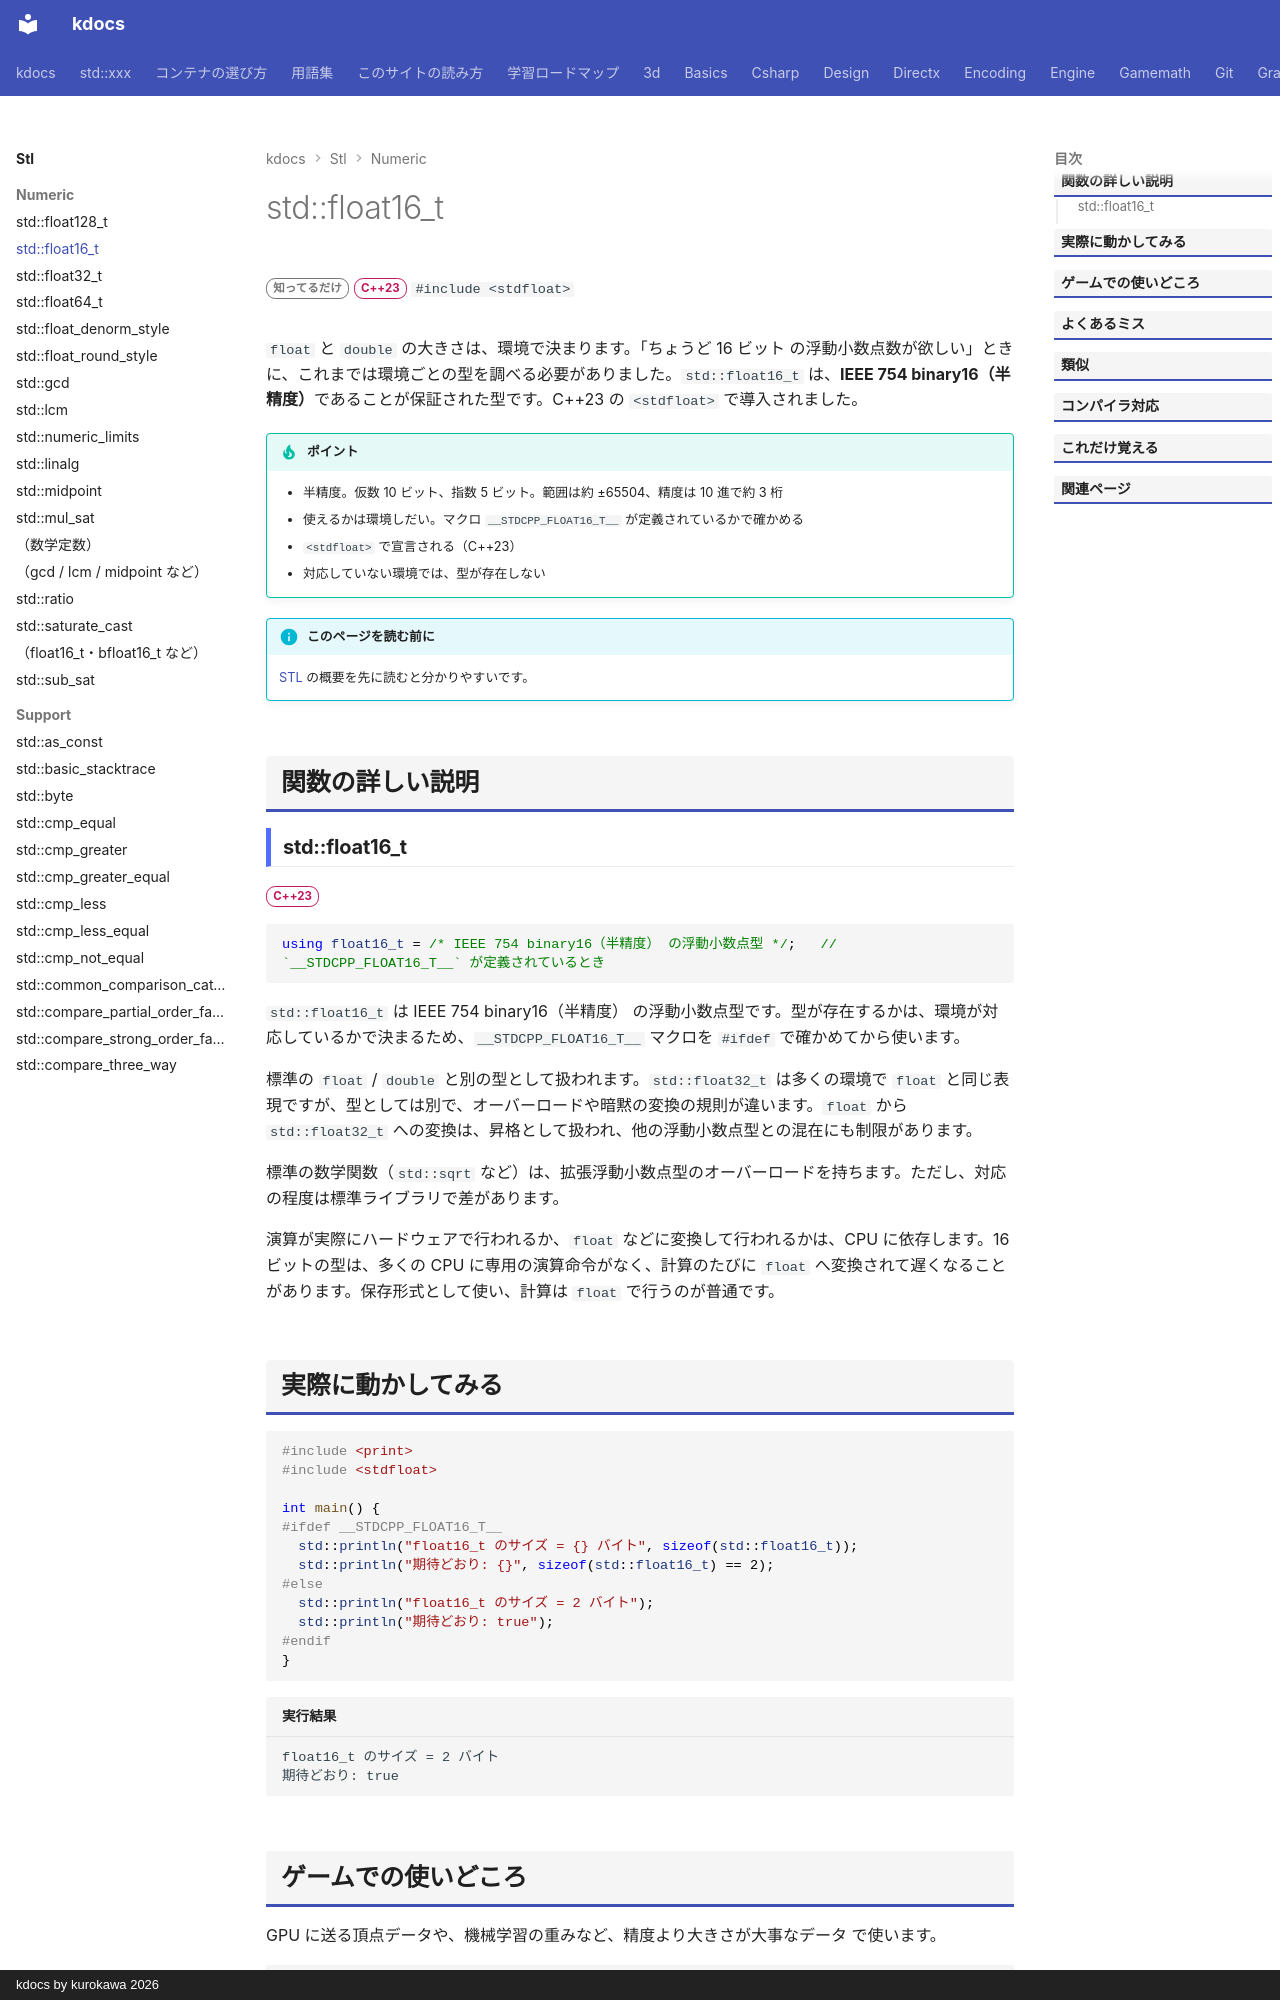

repository: qwzxdf/kdocs · page: stl/numeric/float16_t/index.html · generator: mkdocs · copyright: kdocs by kurokawa 2026

---
title: std::float16_t
summary: "16 ビットの浮動小数点型。"
order: 900
tags:
  - 数値
---

# std::float16_t

<div class="page-badges" markdown>
<span class="rank rank-rare">知ってるだけ</span>
<span class="ver ver-23">C++23</span>
`#include <stdfloat>`
</div>

`float` と `double` の大きさは、環境で決まります。「ちょうど 16 ビット の浮動小数点数が欲しい」ときに、これまでは環境ごとの型を調べる必要がありました。`std::float16_t` は、<strong>IEEE 754 binary16（半精度）</strong>であることが保証された型です。C++23 の `<stdfloat>` で導入されました。

!!! tip "ポイント"
    - 半精度。仮数 10 ビット、指数 5 ビット。範囲は約 ±65504、精度は 10 進で約 3 桁
    - 使えるかは環境しだい。マクロ `__STDCPP_FLOAT16_T__` が定義されているかで確かめる
    - `<stdfloat>` で宣言される（C++23）
    - 対応していない環境では、型が存在しない

!!! info "このページを読む前に"
    [STL](../index.md) の概要を先に読むと分かりやすいです。

## 関数の詳しい説明

### std::float16_t {#float16_t}

<span class="ver ver-23">C++23</span>

```cpp
using float16_t = /* IEEE 754 binary16（半精度） の浮動小数点型 */;   // `__STDCPP_FLOAT16_T__` が定義されているとき
```

`std::float16_t` は IEEE 754 binary16（半精度） の浮動小数点型です。型が存在するかは、環境が対応しているかで決まるため、`__STDCPP_FLOAT16_T__` マクロを `#ifdef` で確かめてから使います。

標準の `float` / `double` と別の型として扱われます。`std::float32_t` は多くの環境で `float` と同じ表現ですが、型としては別で、オーバーロードや暗黙の変換の規則が違います。`float` から `std::float32_t` への変換は、昇格として扱われ、他の浮動小数点型との混在にも制限があります。

標準の数学関数（`std::sqrt` など）は、拡張浮動小数点型のオーバーロードを持ちます。ただし、対応の程度は標準ライブラリで差があります。

演算が実際にハードウェアで行われるか、`float` などに変換して行われるかは、CPU に依存します。16 ビットの型は、多くの CPU に専用の演算命令がなく、計算のたびに `float` へ変換されて遅くなることがあります。保存形式として使い、計算は `float` で行うのが普通です。
